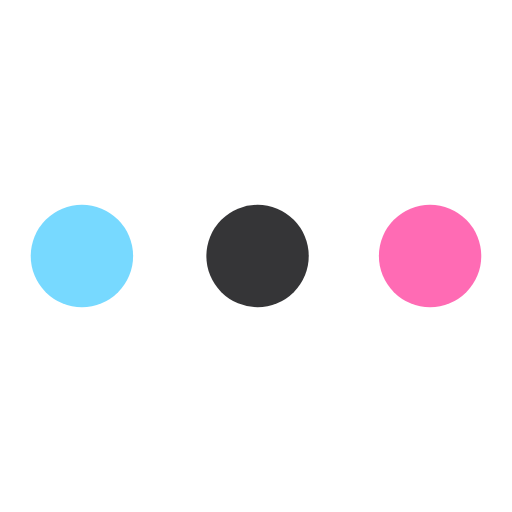
t = 0.00 s
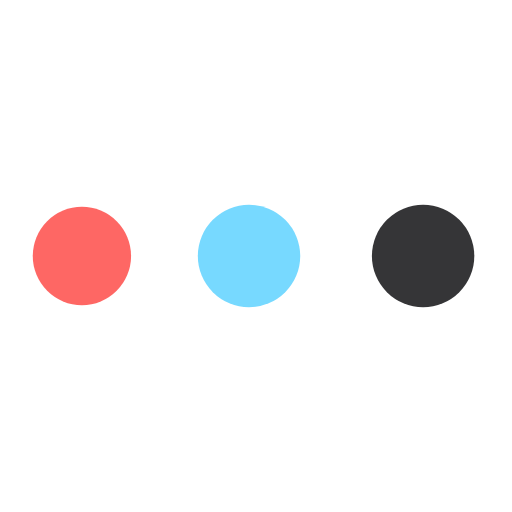
t = 0.63 s
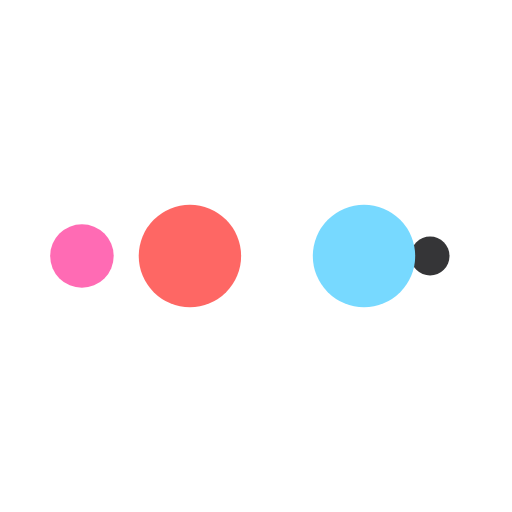
t = 1.04 s
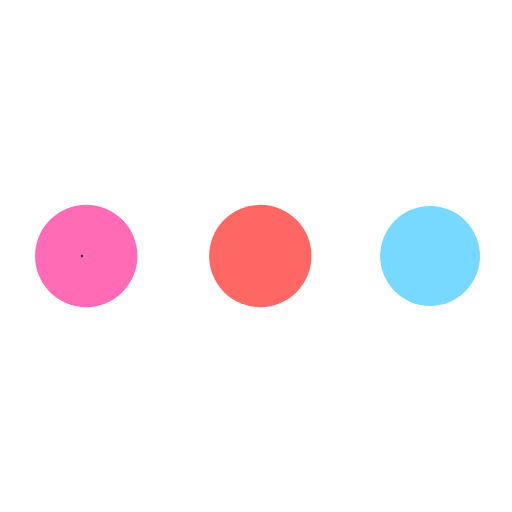
t = 1.67 s
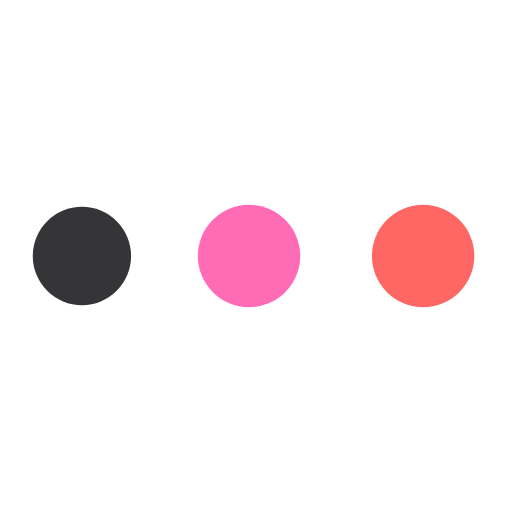
t = 2.29 s
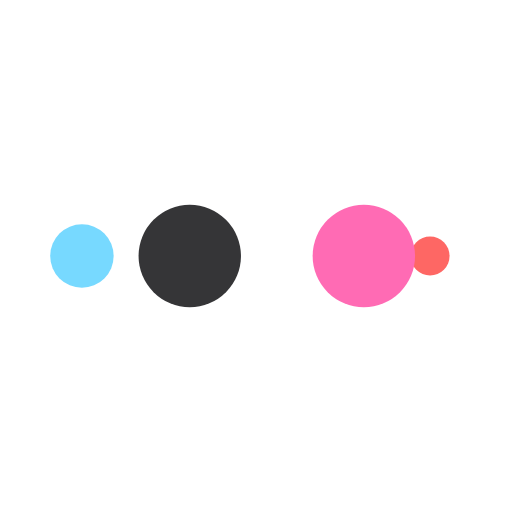
t = 2.71 s

The animated SVG that drew these frames (rendered in a browser with its animation timeline set to each time). Animation: 10 SMIL elements (animate=10); one cycle of 3.33 s, repeats indefinitely.


<svg xmlns="http://www.w3.org/2000/svg" xmlns:xlink="http://www.w3.org/1999/xlink" style="margin: auto; background: rgb(255, 255, 255); display: block; shape-rendering: auto;" width="200px" height="200px" viewBox="0 0 100 100" preserveAspectRatio="xMidYMid">
<circle cx="84" cy="50" r="10" fill="#ff6bb4">
    <animate attributeName="r" repeatCount="indefinite" dur="0.8333333333333334s" calcMode="spline" keyTimes="0;1" values="10;0" keySplines="0 0.5 0.5 1" begin="0s"></animate>
    <animate attributeName="fill" repeatCount="indefinite" dur="3.3333333333333335s" calcMode="discrete" keyTimes="0;0.25;0.5;0.75;1" values="#ff6bb4;#353537;#77d9ff;#fe6764;#ff6bb4" begin="0s"></animate>
</circle><circle cx="16" cy="50" r="10" fill="#ff6bb4">
  <animate attributeName="r" repeatCount="indefinite" dur="3.3333333333333335s" calcMode="spline" keyTimes="0;0.25;0.5;0.75;1" values="0;0;10;10;10" keySplines="0 0.5 0.5 1;0 0.5 0.5 1;0 0.5 0.5 1;0 0.5 0.5 1" begin="0s"></animate>
  <animate attributeName="cx" repeatCount="indefinite" dur="3.3333333333333335s" calcMode="spline" keyTimes="0;0.25;0.5;0.75;1" values="16;16;16;50;84" keySplines="0 0.5 0.5 1;0 0.5 0.5 1;0 0.5 0.5 1;0 0.5 0.5 1" begin="0s"></animate>
</circle><circle cx="50" cy="50" r="10" fill="#fe6764">
  <animate attributeName="r" repeatCount="indefinite" dur="3.3333333333333335s" calcMode="spline" keyTimes="0;0.25;0.5;0.75;1" values="0;0;10;10;10" keySplines="0 0.5 0.5 1;0 0.5 0.5 1;0 0.5 0.5 1;0 0.5 0.5 1" begin="-0.8333333333333334s"></animate>
  <animate attributeName="cx" repeatCount="indefinite" dur="3.3333333333333335s" calcMode="spline" keyTimes="0;0.25;0.5;0.75;1" values="16;16;16;50;84" keySplines="0 0.5 0.5 1;0 0.5 0.5 1;0 0.5 0.5 1;0 0.5 0.5 1" begin="-0.8333333333333334s"></animate>
</circle><circle cx="84" cy="50" r="10" fill="#77d9ff">
  <animate attributeName="r" repeatCount="indefinite" dur="3.3333333333333335s" calcMode="spline" keyTimes="0;0.25;0.5;0.75;1" values="0;0;10;10;10" keySplines="0 0.5 0.5 1;0 0.5 0.5 1;0 0.5 0.5 1;0 0.5 0.5 1" begin="-1.6666666666666667s"></animate>
  <animate attributeName="cx" repeatCount="indefinite" dur="3.3333333333333335s" calcMode="spline" keyTimes="0;0.25;0.5;0.75;1" values="16;16;16;50;84" keySplines="0 0.5 0.5 1;0 0.5 0.5 1;0 0.5 0.5 1;0 0.5 0.5 1" begin="-1.6666666666666667s"></animate>
</circle><circle cx="16" cy="50" r="10" fill="#353537">
  <animate attributeName="r" repeatCount="indefinite" dur="3.3333333333333335s" calcMode="spline" keyTimes="0;0.25;0.5;0.75;1" values="0;0;10;10;10" keySplines="0 0.5 0.5 1;0 0.5 0.5 1;0 0.5 0.5 1;0 0.5 0.5 1" begin="-2.5s"></animate>
  <animate attributeName="cx" repeatCount="indefinite" dur="3.3333333333333335s" calcMode="spline" keyTimes="0;0.25;0.5;0.75;1" values="16;16;16;50;84" keySplines="0 0.5 0.5 1;0 0.5 0.5 1;0 0.5 0.5 1;0 0.5 0.5 1" begin="-2.5s"></animate>
</circle>
</svg>